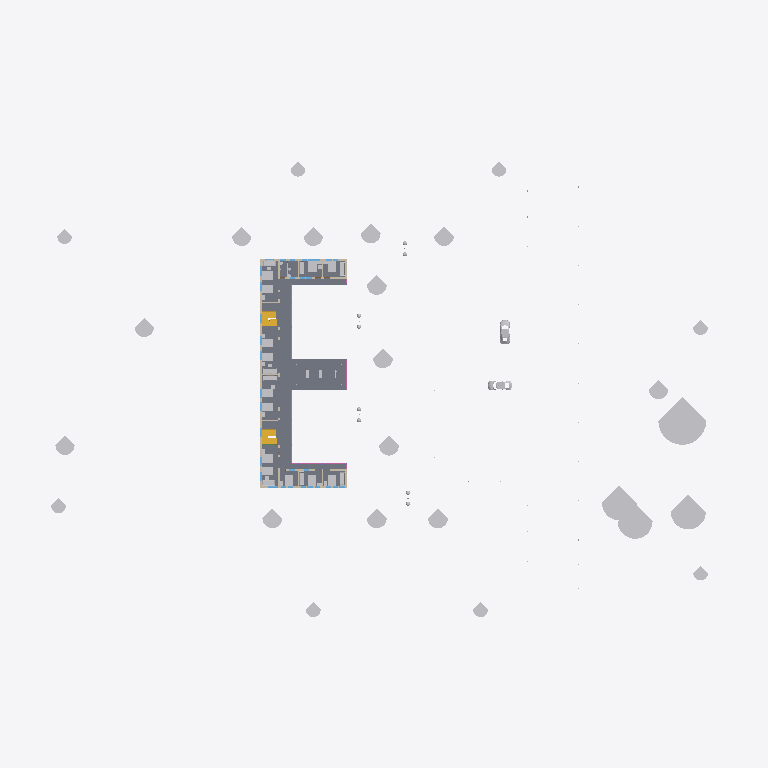
Plan cut of the same IFC building model at storey 'FIRST FLOOR' (level 4.90 m, cut at 6.30 m), seen from above with north up, elements coloured by IFC class (only those large enough to see are counted): 50 other elements (light grey), 10 walls (beige), 4 stairs (yellow), 1 slab (grey), 1 railing (pink). Cut surfaces are drawn darker.
Extent 116.4 m × 82.6 m × 19.2 m (x, y, z). Storeys (4): GROUND FLOOR at 0.00 m; FIRST FLOOR at 4.90 m; L3 at 9.80 m; Mumti at 11.80 m. Elements (689): 214 IfcBuildingElementProxy, 89 IfcFurniture, 74 IfcBeam, 73 IfcWindow, 53 IfcWall, 49 IfcSlab, 39 IfcColumn, 29 IfcLightFixture, 25 IfcDoor, 23 IfcCurtainWall, 10 IfcFlowTerminal, 4 IfcStair.

HEADER;
FILE_DESCRIPTION(('Redacted'),'2;1');
FILE_NAME('0','2025-06-11T04:32:56+01:00',('User_0'),('Organization_0'),'Redacted','Redacted','Authorized_0');
FILE_SCHEMA(('IFC4'));
ENDSEC;
DATA;
#27=IFCPROJECT('2qhRgCYXDENOERpjheCbNT',#18,'Project_0','Redacted','AnonymizedSubmission','Anonymous Project 0','Project Status',(#22),#86140);
#50=IFCSITE('2qhRgCYXDENOERpjheCbNV',#18,'Default',$,$,#49,$,$,.ELEMENT.,(42,21,31,401672),(-71,-3,-24,-345703),0.0,$,$);
#20151=IFCSITE('08aDxAE59EuhEKNPyAbpIv',#18,'M_Bike Stand:2590mm:1675256',$,'M_Bike Stand:2590mm',#20150,#20147,$,$,$,$,$,$,$);
#20929=IFCSITE('08aDxAE59EuhEKNPyAboq8',#18,'M_Trash Can:M_Trash Can:1676873',$,'M_Trash Can:M_Trash Can',#20928,#20925,$,$,$,$,$,$,$);
#20948=IFCSITE('08aDxAE59EuhEKNPyAbopt',#18,'M_Trash Can:M_Trash Can:1677238',$,'M_Trash Can:M_Trash Can',#20947,#20944,$,$,$,$,$,$,$);
#20960=IFCSITE('0lpQnQxGnC_fnQ3ODAnt1o',#18,'M_Trash Can:M_Trash Can:1677521',$,'M_Trash Can:M_Trash Can',#20959,#20956,$,$,$,$,$,$,$);
#20972=IFCSITE('0lpQnQxGnC_fnQ3ODAnt56',#18,'M_Trash Can:M_Trash Can:1677797',$,'M_Trash Can:M_Trash Can',#20971,#20968,$,$,$,$,$,$,$);
#21175=IFCSITE('0lpQnQxGnC_fnQ3ODAntTO',#18,'M_Park Bench:1800mm:1679355',$,'M_Park Bench:1800mm',#21174,#21171,$,$,$,$,$,$,$);
#21194=IFCSITE('0lpQnQxGnC_fnQ3ODAnqbu',#18,'M_Park Bench:1800mm:1679835',$,'M_Park Bench:1800mm',#21193,#21190,$,$,$,$,$,$,$);
#21206=IFCSITE('0lpQnQxGnC_fnQ3ODAnqfl',#18,'M_Park Bench:1800mm:1680076',$,'M_Park Bench:1800mm',#21205,#21202,$,$,$,$,$,$,$);
#21218=IFCSITE('0lpQnQxGnC_fnQ3ODAnqkq',#18,'M_Park Bench:1800mm:1680151',$,'M_Park Bench:1800mm',#21217,#21214,$,$,$,$,$,$,$);
#32=IFCBUILDING('2qhRgCYXDENOERpjheCbNS',#18,'Building_0',$,$,#30,$,'Building_0',.ELEMENT.,$,$,#31);
#35=IFCBUILDINGSTOREY('2JF4e6axWHqu3u0C1FZlmi',#18,'GROUND FLOOR',$,'Level:8mm Head',#34,$,'GROUND FLOOR',.ELEMENT.,0.0);
#39=IFCBUILDINGSTOREY('1ZGO8hrFCHqw0v0026FpFv',#18,'FIRST FLOOR',$,'Level:8mm Head',#38,$,'FIRST FLOOR',.ELEMENT.,4.9);
#43=IFCBUILDINGSTOREY('3qzZvSoWj5DvkOKdRuHvA4',#18,'L3',$,'Level:Arch_8mm Head (Symbol Both Ends)',#42,$,'L3',.ELEMENT.,9.8000000000002);
#47=IFCBUILDINGSTOREY('3eEaxf5vn7$AIHeY5Zse4T',#18,'Mumti',$,'Level:Arch_8mm Head (Symbol Both Ends)',#46,$,'Mumti',.ELEMENT.,11.8000000000002);
#8378=IFCSLAB('3ocDb0oR92vvpSJSSYRvMt',#18,'Floor:Generic 200 mm:1623896',$,'Floor:Generic 200 mm',#8363,#8377,'1623896',.FLOOR.);
#22031=IFCBUILDINGELEMENTPROXY('0lpQnQxGnC_fnQ3ODAnmGs',#18,'M_RPC Tree - Fall:Sycamore - 17.7 Meters:1698965',$,'M_RPC Tree - Fall:Sycamore - 17.7 Meters',#22030,#22027,'1698965',.NOTDEFINED.);
#22005=IFCBUILDINGELEMENTPROXY('0lpQnQxGnC_fnQ3ODAnmIm',#18,'M_RPC Tree - Fall:Sugar Maple - 13.7 Meters:1698835',$,'M_RPC Tree - Fall:Sugar Maple - 13.7 Meters',#22004,#22001,'1698835',.NOTDEFINED.);
#21915=IFCBUILDINGELEMENTPROXY('0lpQnQxGnC_fnQ3ODAnmBC',#18,'M_RPC Tree - Fall:Scarlet Oak - 12.5 Meters:1698415',$,'M_RPC Tree - Fall:Scarlet Oak - 12.5 Meters',#21914,#21911,'1698415',.NOTDEFINED.);
#21927=IFCBUILDINGELEMENTPROXY('0lpQnQxGnC_fnQ3ODAnm8l',#18,'M_RPC Tree - Fall:Scarlet Oak - 12.5 Meters:1698444',$,'M_RPC Tree - Fall:Scarlet Oak - 12.5 Meters',#21926,#21923,'1698444',.NOTDEFINED.);
#8672=IFCWALL('2tz9M1P3L4G8bcWE8yL8mM',#18,'Basic Wall:Generic - 200mm:1630208',$,'Basic Wall:Generic - 200mm',#8578,#8671,'1630208',.NOTDEFINED.);
#22088=IFCBUILDINGELEMENTPROXY('30y3yk_r9CtwL0o5iWNuJV',#18,'M_RPC Tree - Tropical:Cuban Royal Palm - 7.5 Meters:1702288',$,'M_RPC Tree - Tropical:Cuban Royal Palm - 7.5 Meters',#22087,#22084,'1702288',.NOTDEFINED.);
#22110=IFCBUILDINGELEMENTPROXY('30y3yk_r9CtwL0o5iWNuTB',#18,'M_RPC Tree - Tropical:Cuban Royal Palm - 7.5 Meters:1702404',$,'M_RPC Tree - Tropical:Cuban Royal Palm - 7.5 Meters',#22109,#22106,'1702404',.NOTDEFINED.);
#22066=IFCBUILDINGELEMENTPROXY('30y3yk_r9CtwL0o5iWNuHF',#18,'M_RPC Tree - Tropical:Cuban Royal Palm - 7.5 Meters:1702144',$,'M_RPC Tree - Tropical:Cuban Royal Palm - 7.5 Meters',#22065,#22062,'1702144',.NOTDEFINED.);
#22054=IFCBUILDINGELEMENTPROXY('30y3yk_r9CtwL0o5iWNuMM',#18,'M_RPC Tree - Tropical:Cuban Royal Palm - 7.5 Meters:1702105',$,'M_RPC Tree - Tropical:Cuban Royal Palm - 7.5 Meters',#22053,#22050,'1702105',.NOTDEFINED.);
#22232=IFCBUILDINGELEMENTPROXY('30y3yk_r9CtwL0o5iWNu9b',#18,'M_RPC Tree - Tropical:Cuban Royal Palm - 7.5 Meters:1703722',$,'M_RPC Tree - Tropical:Cuban Royal Palm - 7.5 Meters',#22231,#22228,'1703722',.NOTDEFINED.);
#22099=IFCBUILDINGELEMENTPROXY('30y3yk_r9CtwL0o5iWNuI0',#18,'M_RPC Tree - Tropical:Cuban Royal Palm - 7.5 Meters:1702351',$,'M_RPC Tree - Tropical:Cuban Royal Palm - 7.5 Meters',#22098,#22095,'1702351',.NOTDEFINED.);
#22077=IFCBUILDINGELEMENTPROXY('30y3yk_r9CtwL0o5iWNuG4',#18,'M_RPC Tree - Tropical:Cuban Royal Palm - 7.5 Meters:1702219',$,'M_RPC Tree - Tropical:Cuban Royal Palm - 7.5 Meters',#22076,#22073,'1702219',.NOTDEFINED.);
#22221=IFCBUILDINGELEMENTPROXY('30y3yk_r9CtwL0o5iWNuEk',#18,'M_RPC Tree - Tropical:Cuban Royal Palm - 7.5 Meters:1703649',$,'M_RPC Tree - Tropical:Cuban Royal Palm - 7.5 Meters',#22220,#22217,'1703649',.NOTDEFINED.);
#21972=IFCBUILDINGELEMENTPROXY('0lpQnQxGnC_fnQ3ODAnm99',#18,'M_RPC Tree - Fall:Service Berry - 7.6 Meters:1698538',$,'M_RPC Tree - Fall:Service Berry - 7.6 Meters',#21971,#21968,'1698538',.NOTDEFINED.);
#21961=IFCBUILDINGELEMENTPROXY('0lpQnQxGnC_fnQ3ODAnm8y',#18,'M_RPC Tree - Fall:Service Berry - 7.6 Meters:1698463',$,'M_RPC Tree - Fall:Service Berry - 7.6 Meters',#21960,#21957,'1698463',.NOTDEFINED.);
#21949=IFCBUILDINGELEMENTPROXY('0lpQnQxGnC_fnQ3ODAnm8$',#18,'M_RPC Tree - Fall:Service Berry - 7.6 Meters:1698460',$,'M_RPC Tree - Fall:Service Berry - 7.6 Meters',#21948,#21945,'1698460',.NOTDEFINED.);
#21983=IFCBUILDINGELEMENTPROXY('0lpQnQxGnC_fnQ3ODAnmFj',#18,'M_RPC Tree - Fall:Service Berry - 7.6 Meters:1698638',$,'M_RPC Tree - Fall:Service Berry - 7.6 Meters',#21982,#21979,'1698638',.NOTDEFINED.);
#22288=IFCBUILDINGELEMENTPROXY('30y3yk_r9CtwL0o5iWN7mx',#18,'M_RPC Tree - Fall:Service Berry - 7.6 Meters:1704308',$,'M_RPC Tree - Fall:Service Berry - 7.6 Meters',#22287,#22284,'1704308',.NOTDEFINED.);
#22299=IFCBUILDINGELEMENTPROXY('30y3yk_r9CtwL0o5iWN7po',#18,'M_RPC Tree - Fall:Service Berry - 7.6 Meters:1704381',$,'M_RPC Tree - Fall:Service Berry - 7.6 Meters',#22298,#22295,'1704381',.NOTDEFINED.);
#76579=IFCRAILING('10c8RPNQrFBPtINUAk6y9E',#18,'Railing:900mm Pipe:1653439',$,'Railing:900mm Pipe',#73821,#76578,'1653439',.NOTDEFINED.);
#67522=IFCBUILDINGELEMENTPROXY('3eEaxf5vn7$AIHeY5ZseOP',#18,'M_RPC Beetle:M_RPC Beetle:1801022',$,'M_RPC Beetle:M_RPC Beetle',#67521,#67518,'1801022',.NOTDEFINED.);
#67534=IFCBUILDINGELEMENTPROXY('3eEaxf5vn7$AIHeY5ZseQg',#18,'M_RPC Beetle:M_RPC Beetle:1801101',$,'M_RPC Beetle:M_RPC Beetle',#67533,#67530,'1801101',.NOTDEFINED.);
#13485=IFCSTAIR('2CgMXAOQj1NgiRh5toLXna',#18,'Assembled Stair:Stair:1646359',$,'Assembled Stair:M_Stair-Metal-Plate Stringer',#13484,$,'1646359',.NOTDEFINED.);
#21525=IFCBUILDINGELEMENTPROXY('0lpQnQxGnC_fnQ3ODAnpjl',#18,'M_RPC Tree - Deciduous:Golden Chain - 5.5 Meters:1692620',$,'M_RPC Tree - Deciduous:Golden Chain - 5.5 Meters',#21524,#21521,'1692620',.NOTDEFINED.);
#12887=IFCSTAIR('0DifYtlg10swZflWnc7esI',#18,'Assembled Stair:Stair:1644242',$,'Assembled Stair:M_Stair-Metal-Plate Stringer',#12886,$,'1644242',.NOTDEFINED.);
#21548=IFCBUILDINGELEMENTPROXY('0lpQnQxGnC_fnQ3ODAnpmX',#18,'M_RPC Tree - Deciduous:Golden Chain - 5.5 Meters:1692802',$,'M_RPC Tree - Deciduous:Golden Chain - 5.5 Meters',#21547,#21544,'1692802',.NOTDEFINED.);
#21537=IFCBUILDINGELEMENTPROXY('0lpQnQxGnC_fnQ3ODAnpp8',#18,'M_RPC Tree - Deciduous:Golden Chain - 5.5 Meters:1692779',$,'M_RPC Tree - Deciduous:Golden Chain - 5.5 Meters',#21536,#21533,'1692779',.NOTDEFINED.);
#21592=IFCBUILDINGELEMENTPROXY('0lpQnQxGnC_fnQ3ODAnptB',#18,'M_RPC Tree - Deciduous:Golden Chain - 5.5 Meters:1693032',$,'M_RPC Tree - Deciduous:Golden Chain - 5.5 Meters',#21591,#21588,'1693032',.NOTDEFINED.);
#21559=IFCBUILDINGELEMENTPROXY('0lpQnQxGnC_fnQ3ODAnpnr',#18,'M_RPC Tree - Deciduous:Golden Chain - 5.5 Meters:1692886',$,'M_RPC Tree - Deciduous:Golden Chain - 5.5 Meters',#21558,#21555,'1692886',.NOTDEFINED.);
#21581=IFCBUILDINGELEMENTPROXY('0lpQnQxGnC_fnQ3ODAnpsx',#18,'M_RPC Tree - Deciduous:Golden Chain - 5.5 Meters:1692952',$,'M_RPC Tree - Deciduous:Golden Chain - 5.5 Meters',#21580,#21577,'1692952',.NOTDEFINED.);
#21570=IFCBUILDINGELEMENTPROXY('0lpQnQxGnC_fnQ3ODAnpnQ',#18,'M_RPC Tree - Deciduous:Golden Chain - 5.5 Meters:1692921',$,'M_RPC Tree - Deciduous:Golden Chain - 5.5 Meters',#21569,#21566,'1692921',.NOTDEFINED.);
#21603=IFCBUILDINGELEMENTPROXY('0lpQnQxGnC_fnQ3ODAnptO',#18,'M_RPC Tree - Deciduous:Golden Chain - 5.5 Meters:1693051',$,'M_RPC Tree - Deciduous:Golden Chain - 5.5 Meters',#21602,#21599,'1693051',.NOTDEFINED.);
#57542=IFCFURNITURE('1VBJEUvf11C9LpEdyevbPC',#18,'Bed-Box:Double 53" x 74":1772626',$,'Bed-Box:Double 53" x 74"',#57541,#57535,'1772626',.NOTDEFINED.);
#57525=IFCFURNITURE('1VBJEUvf11C9LpEdyevb77',#18,'Bed-Box:Double 53" x 74":1772505',$,'Bed-Box:Double 53" x 74"',#57524,#57518,'1772505',.NOTDEFINED.);
#57644=IFCFURNITURE('1VBJEUvf11C9LpEdyevbJ8',#18,'Bed-Box:Double 53" x 74":1773270',$,'Bed-Box:Double 53" x 74"',#57643,#57637,'1773270',.NOTDEFINED.);
#57508=IFCFURNITURE('1VBJEUvf11C9LpEdyevb3o',#18,'Bed-Box:Double 53" x 74":1772268',$,'Bed-Box:Double 53" x 74"',#57507,#57501,'1772268',.NOTDEFINED.);
#57559=IFCFURNITURE('1VBJEUvf11C9LpEdyevbSR',#18,'Bed-Box:Double 53" x 74":1772805',$,'Bed-Box:Double 53" x 74"',#57558,#57552,'1772805',.NOTDEFINED.);
#57576=IFCFURNITURE('1VBJEUvf11C9LpEdyevbT0',#18,'Bed-Box:Double 53" x 74":1772894',$,'Bed-Box:Double 53" x 74"',#57575,#57569,'1772894',.NOTDEFINED.);
#57593=IFCFURNITURE('1VBJEUvf11C9LpEdyevbUt',#18,'Bed-Box:Double 53" x 74":1772969',$,'Bed-Box:Double 53" x 74"',#57592,#57586,'1772969',.NOTDEFINED.);
#57610=IFCFURNITURE('1VBJEUvf11C9LpEdyevbG8',#18,'Bed-Box:Double 53" x 74":1773078',$,'Bed-Box:Double 53" x 74"',#57609,#57603,'1773078',.NOTDEFINED.);
#57627=IFCFURNITURE('1VBJEUvf11C9LpEdyevbHN',#18,'Bed-Box:Double 53" x 74":1773129',$,'Bed-Box:Double 53" x 74"',#57626,#57620,'1773129',.NOTDEFINED.);
#57661=IFCFURNITURE('1VBJEUvf11C9LpEdyevbKP',#18,'Bed-Box:Double 53" x 74":1773319',$,'Bed-Box:Double 53" x 74"',#57660,#57654,'1773319',.NOTDEFINED.);
#57678=IFCFURNITURE('1VBJEUvf11C9LpEdyevbKs',#18,'Bed-Box:Double 53" x 74":1773352',$,'Bed-Box:Double 53" x 74"',#57677,#57671,'1773352',.NOTDEFINED.);
#57695=IFCFURNITURE('1VBJEUvf11C9LpEdyevbLt',#18,'Bed-Box:Double 53" x 74":1773417',$,'Bed-Box:Double 53" x 74"',#57694,#57688,'1773417',.NOTDEFINED.);
#57712=IFCFURNITURE('1VBJEUvf11C9LpEdyevbNC',#18,'Bed-Box:Double 53" x 74":1773522',$,'Bed-Box:Double 53" x 74"',#57711,#57705,'1773522',.NOTDEFINED.);
#8567=IFCWALL('2tz9M1P3L4G8bcWE8yLBFf',#18,'Basic Wall:Generic - 200mm:1630207',$,'Basic Wall:Generic - 200mm',#8485,#8566,'1630207',.NOTDEFINED.);
#60311=IFCFURNITURE('1VBJEUvf11C9LpEdyevaTo',#18,'Furniture_Couch_Viper:2290x950x340mm:1777004',$,'Furniture_Couch_Viper:2290x950x340mm',#60310,#60304,'1777004',.NOTDEFINED.);
#60362=IFCFURNITURE('1VBJEUvf11C9LpEdyevaK1',#18,'Furniture_Couch_Viper:2290x950x340mm:1777439',$,'Furniture_Couch_Viper:2290x950x340mm',#60361,#60355,'1777439',.NOTDEFINED.);
#60328=IFCFURNITURE('1VBJEUvf11C9LpEdyevaUd',#18,'Furniture_Couch_Viper:2290x950x340mm:1777081',$,'Furniture_Couch_Viper:2290x950x340mm',#60327,#60321,'1777081',.NOTDEFINED.);
#60345=IFCFURNITURE('1VBJEUvf11C9LpEdyevaHI',#18,'Furniture_Couch_Viper:2290x950x340mm:1777228',$,'Furniture_Couch_Viper:2290x950x340mm',#60344,#60338,'1777228',.NOTDEFINED.);
#60276=IFCFURNITURE('1VBJEUvf11C9LpEdyevaQu',#18,'Furniture_Couch_Viper:2290x950x340mm:1776806',$,'Furniture_Couch_Viper:2290x950x340mm',#60275,#60269,'1776806',.NOTDEFINED.);
#60294=IFCFURNITURE('1VBJEUvf11C9LpEdyevaRB',#18,'Furniture_Couch_Viper:2290x950x340mm:1776853',$,'Furniture_Couch_Viper:2290x950x340mm',#60293,#60287,'1776853',.NOTDEFINED.);
#60396=IFCFURNITURE('1VBJEUvf11C9LpEdyevaNh',#18,'Furniture_Couch_Viper:2290x950x340mm:1777653',$,'Furniture_Couch_Viper:2290x950x340mm',#60395,#60389,'1777653',.NOTDEFINED.);
#12877=IFCWALL('0DifYtlg10swZflWnc7etW',#18,'Basic Wall:Generic - 200mm:1644192',$,'Basic Wall:Generic - 200mm',#12831,#12876,'1644192',.NOTDEFINED.);
#12685=IFCWALL('0DifYtlg10swZflWnc7ev$',#18,'Basic Wall:Generic - 200mm:1643839',$,'Basic Wall:Generic - 200mm',#12633,#12684,'1643839',.NOTDEFINED.);
#60379=IFCFURNITURE('1VBJEUvf11C9LpEdyevaLQ',#18,'Furniture_Couch_Viper:2290x950x340mm:1777476',$,'Furniture_Couch_Viper:2290x950x340mm',#60378,#60372,'1777476',.NOTDEFINED.);
#55281=IFCSTAIR('2W4pPgncj2Yfmo3SWoJRDl',#18,'Assembled Stair:Stair:1752399',$,'Assembled Stair:M_Stair-Metal-Plate Stringer',#55280,$,'1752399',.NOTDEFINED.);
#54703=IFCSTAIR('1VYp8AjIz46Bgwp_bPrmki',#18,'Assembled Stair:Stair:1751844',$,'Assembled Stair:M_Stair-Metal-Plate Stringer',#54702,$,'1751844',.NOTDEFINED.);
#12777=IFCWALL('0DifYtlg10swZflWnc7ewF',#18,'Basic Wall:Generic - 200mm:1643983',$,'Basic Wall:Generic - 200mm',#12695,#12776,'1643983',.NOTDEFINED.);
#8766=IFCWALL('2tz9M1P3L4G8bcWE8yL8mK',#18,'Basic Wall:Generic - 200mm:1630210',$,'Basic Wall:Generic - 200mm',#8732,#8765,'1630210',.NOTDEFINED.);
#10601=IFCWALL('2tz9M1P3L4G8bcWE8yL8W8',#18,'Basic Wall:Generic - 200mm:1631262',$,'Basic Wall:Generic - 200mm',#10567,#10600,'1631262',.NOTDEFINED.);
#12623=IFCWALL('0DifYtlg10swZflWnc7e_a',#18,'Basic Wall:Generic - 200mm:1643748',$,'Basic Wall:Generic - 200mm',#12589,#12622,'1643748',.NOTDEFINED.);
#12821=IFCWALL('0DifYtlg10swZflWnc7erZ',#18,'Basic Wall:Generic - 200mm:1644067',$,'Basic Wall:Generic - 200mm',#12787,#12820,'1644067',.NOTDEFINED.);
#10521=IFCWALL('2tz9M1P3L4G8bcWE8yL8$2',#18,'Basic Wall:Generic - 200mm:1631188',$,'Basic Wall:Generic - 200mm',#10487,#10520,'1631188',.NOTDEFINED.);
#47757=IFCLIGHTFIXTURE('2XzRV2Q$r8JeZZJICY2YNf',#18,'Lighting_Fixtures_LP_Dbl:5000mm_Height:1711558',$,'Lighting_Fixtures_LP_Dbl:5000mm_Height',#47756,#47753,'1711558',.NOTDEFINED.);
ENDSEC;
